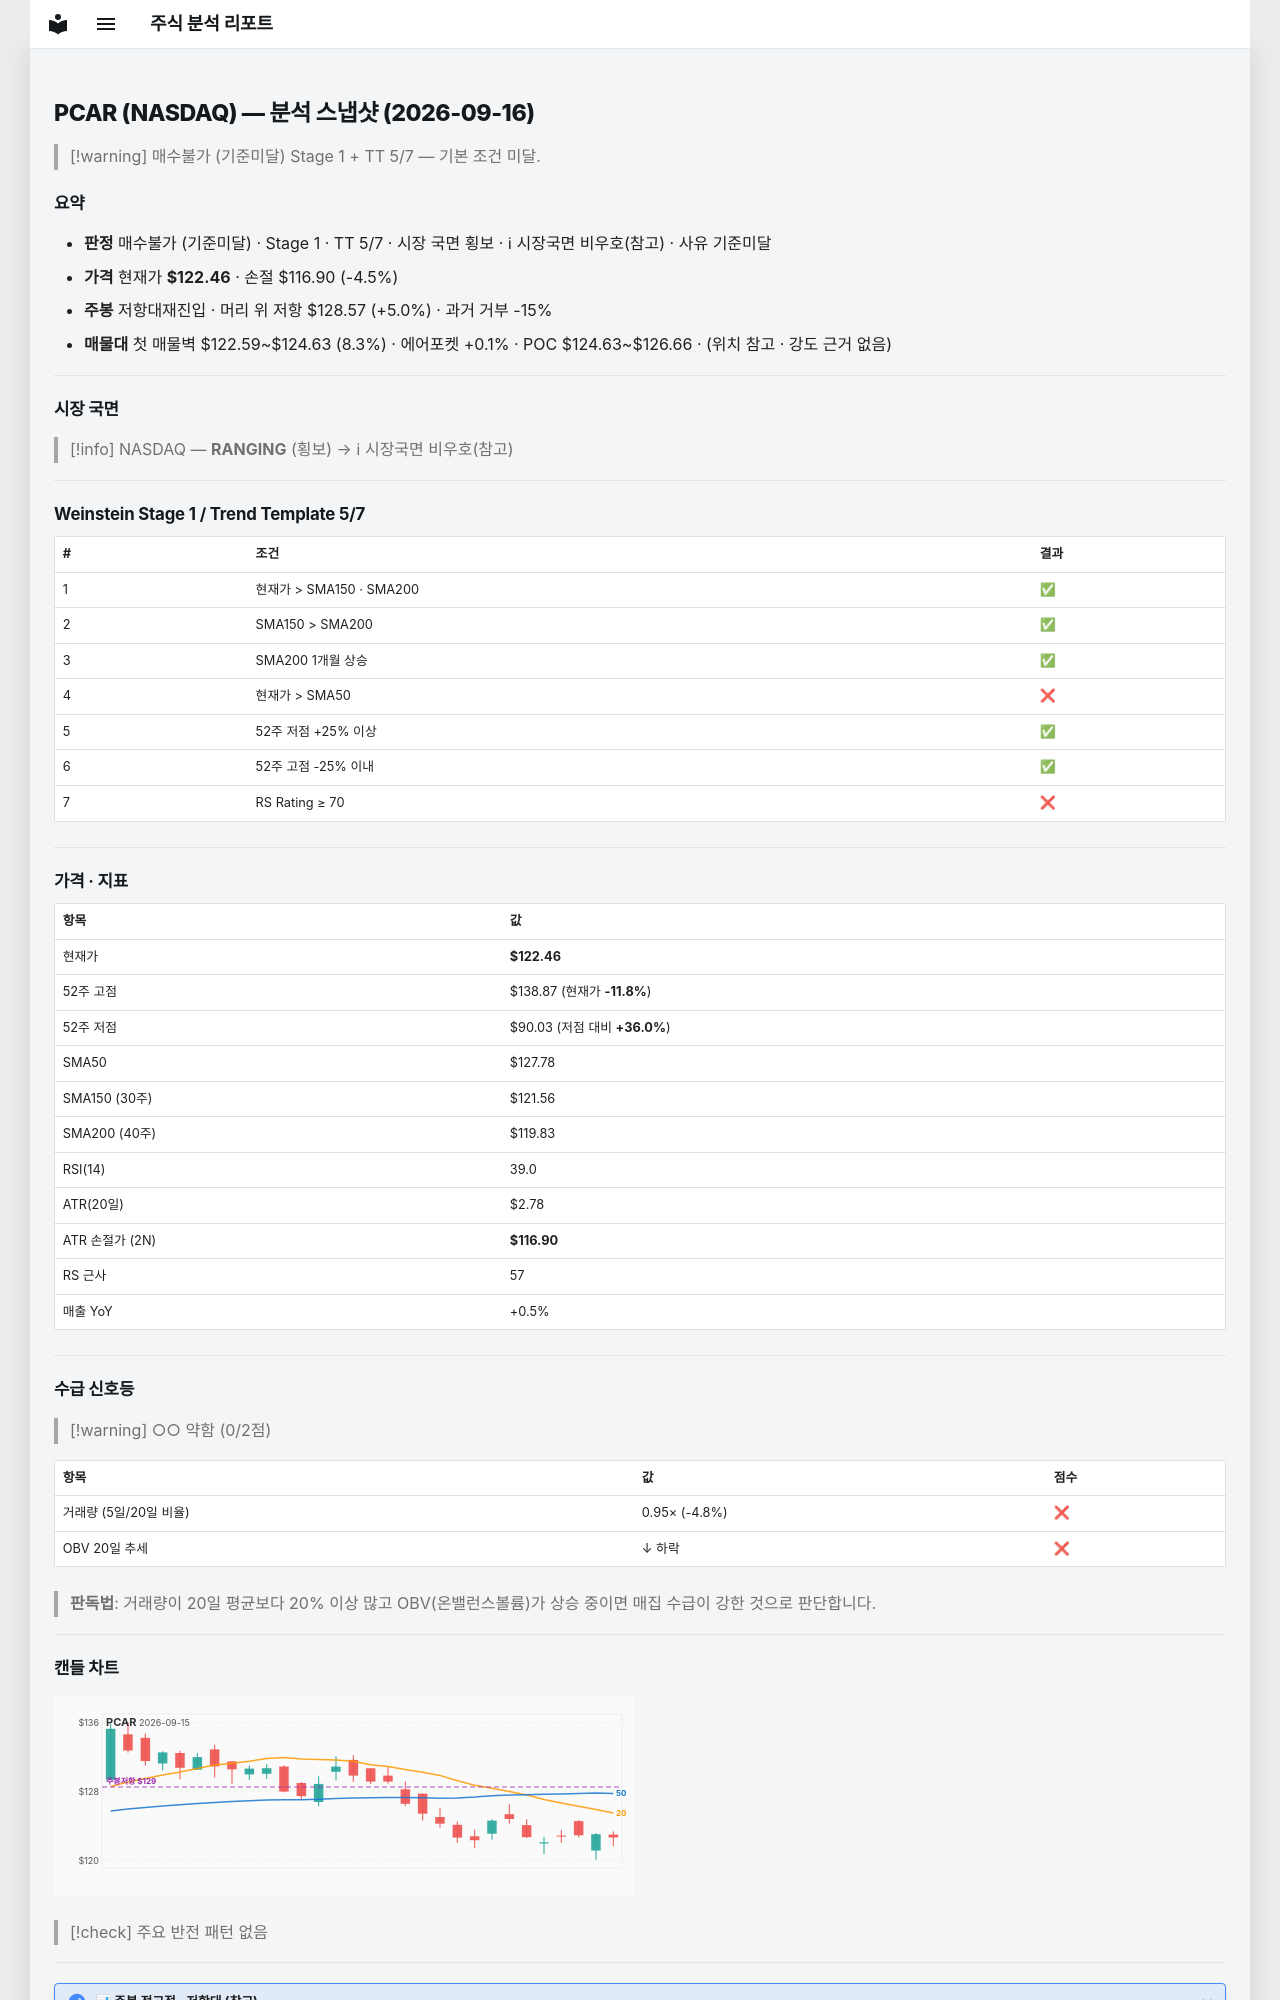

repository: soloandco/stock-reports · page: snapshots/PCAR-2026-09-16/index.html · generator: mkdocs

---
type: analysis-snapshot
title: PCAR 분석 스냅샷
ticker: PCAR
market: NASDAQ
created: 2026-09-16
updated: 2026-09-16
bar-date: 2026-09-15
verdict: 매수불가
verdict-reason: 기준미달
real-rr: 1.10
sma50-gap-pct: -4.2
weekly-position: 저항대재진입
weekly-overhead-price: 128.57
weekly-overhead-pct: 5.0
stage: 1
trend-template-score: 5
tt-max: 7
price: 122.45999908447266
stop-price: 116.90220357591345
market-regime: RANGING
supply-demand-score: 0/2
supply-demand-label: 약함
status: tracking
tags:
  - stock-agent
  - watchlist
  - PCAR
  - analysis
related:
  - "[[analysis-template]]"
---

# PCAR (NASDAQ) — 분석 스냅샷 (2026-09-16)

> [!warning] 매수불가 (기준미달)
> Stage 1 + TT 5/7 — 기본 조건 미달.

## 요약

- **판정** 매수불가 (기준미달) · Stage 1 · TT 5/7 · 시장 국면 횡보 · ℹ 시장국면 비우호(참고) · 사유 기준미달
- **가격** 현재가 **$122.46** · 손절 $116.90 (-4.5%)
- **주봉** 저항대재진입 · 머리 위 저항 $128.57 (+5.0%) · 과거 거부 -15%
- **매물대** 첫 매물벽 $122.59~$124.63 (8.3%) · 에어포켓 +0.1% · POC $124.63~$126.66 · (위치 참고 · 강도 근거 없음)

---

## 시장 국면

> [!info] NASDAQ — **RANGING** (횡보) → ℹ 시장국면 비우호(참고)

---

## Weinstein Stage 1 / Trend Template 5/7

| # | 조건 | 결과 |
|---|------|------|
| 1 | 현재가 > SMA150 · SMA200 | ✅ |
| 2 | SMA150 > SMA200 | ✅ |
| 3 | SMA200 1개월 상승 | ✅ |
| 4 | 현재가 > SMA50 | ❌ |
| 5 | 52주 저점 +25% 이상 | ✅ |
| 6 | 52주 고점 -25% 이내 | ✅ |
| 7 | RS Rating ≥ 70 | ❌ |

---

## 가격 · 지표

| 항목 | 값 |
|------|---|
| 현재가 | **$122.46** |
| 52주 고점 | $138.87 (현재가 **-11.8%**) |
| 52주 저점 | $90.03 (저점 대비 **+36.0%**) |
| SMA50 | $127.78 |
| SMA150 (30주) | $121.56 |
| SMA200 (40주) | $119.83 |
| RSI(14) | 39.0 |
| ATR(20일) | $2.78 |
| ATR 손절가 (2N) | **$116.90** |
| RS 근사 | 57 |
| 매출 YoY | +0.5% |

---
## 수급 신호등

> [!warning] ○○ 약함 (0/2점)

| 항목 | 값 | 점수 |
|------|------|------|
| 거래량 (5일/20일 비율) | 0.95× (-4.8%) | ❌ |
| OBV 20일 추세 | ↓ 하락 | ❌ |

> **판독법**: 거래량이 20일 평균보다 20% 이상 많고 OBV(온밸런스볼륨)가 상승 중이면 매집 수급이 강한 것으로 판단합니다.

---
